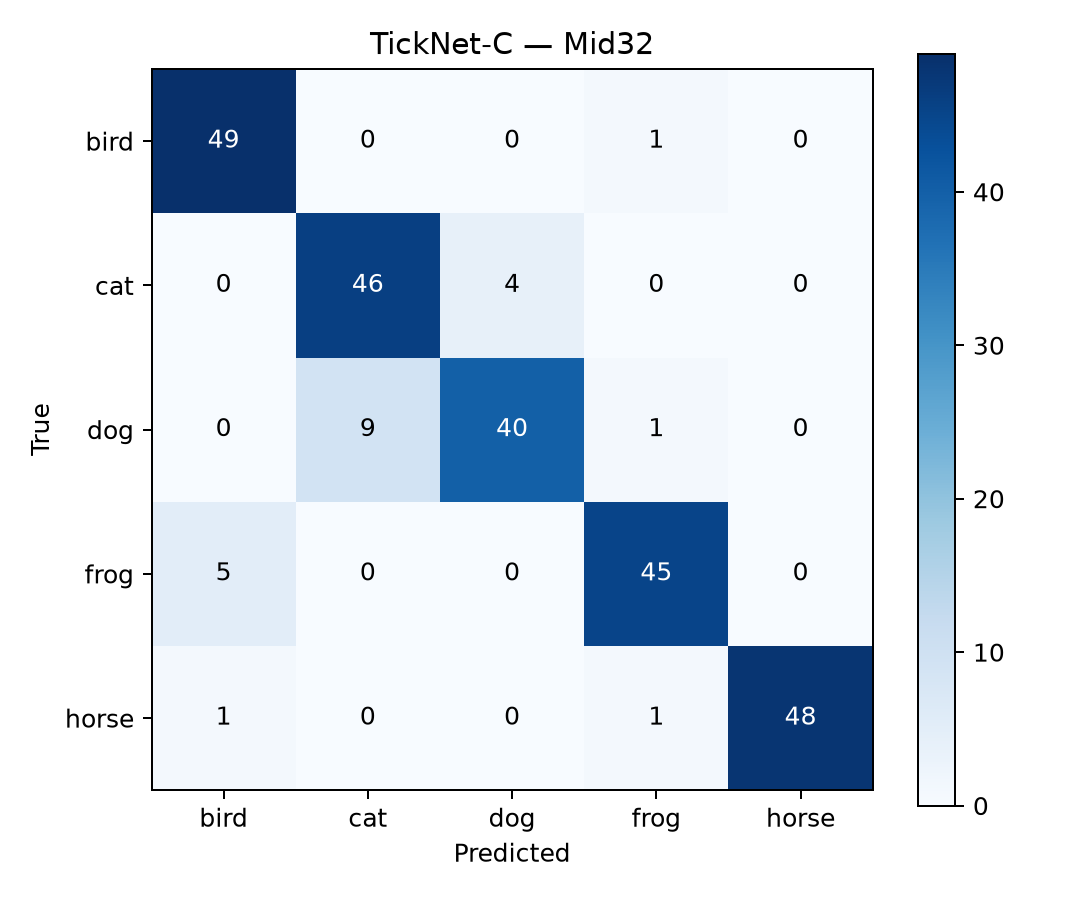

Source data for this figure (header and first rows):
49, 0, 0, 1, 0
0, 46, 4, 0, 0
0, 9, 40, 1, 0
5, 0, 0, 45, 0
1, 0, 0, 1, 48
